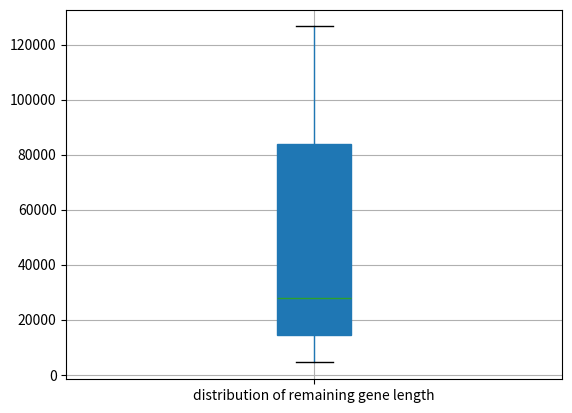

Reproduce this figure in Python.
# -*- coding: utf-8 -*-
"""
Created on Fri Mar 20 08:39:39 2020

@author: HaoNinghui
"""
#editing the sequency
gene_lengths=[9410,3944141,4442,105338,19149,76779,126550,36296,842,15981]
gene_lengths.sort()#arrange it for min to max
L=gene_lengths
del(L[0],L[-1])#delete the extreme number

#box plot
import numpy as np
import matplotlib.pyplot as plt
import pandas as pd

#using the input data without extreme values
data=pd.DataFrame({"distribution of remaining gene length":L})
#draw
data.boxplot(vert=True,#vertical box plot
            whis=2,
            patch_artist=True,
            meanline=False,
            showbox=True,
            showcaps=True,
            showfliers=True,
            notch=False)
plt.show()

print(L)